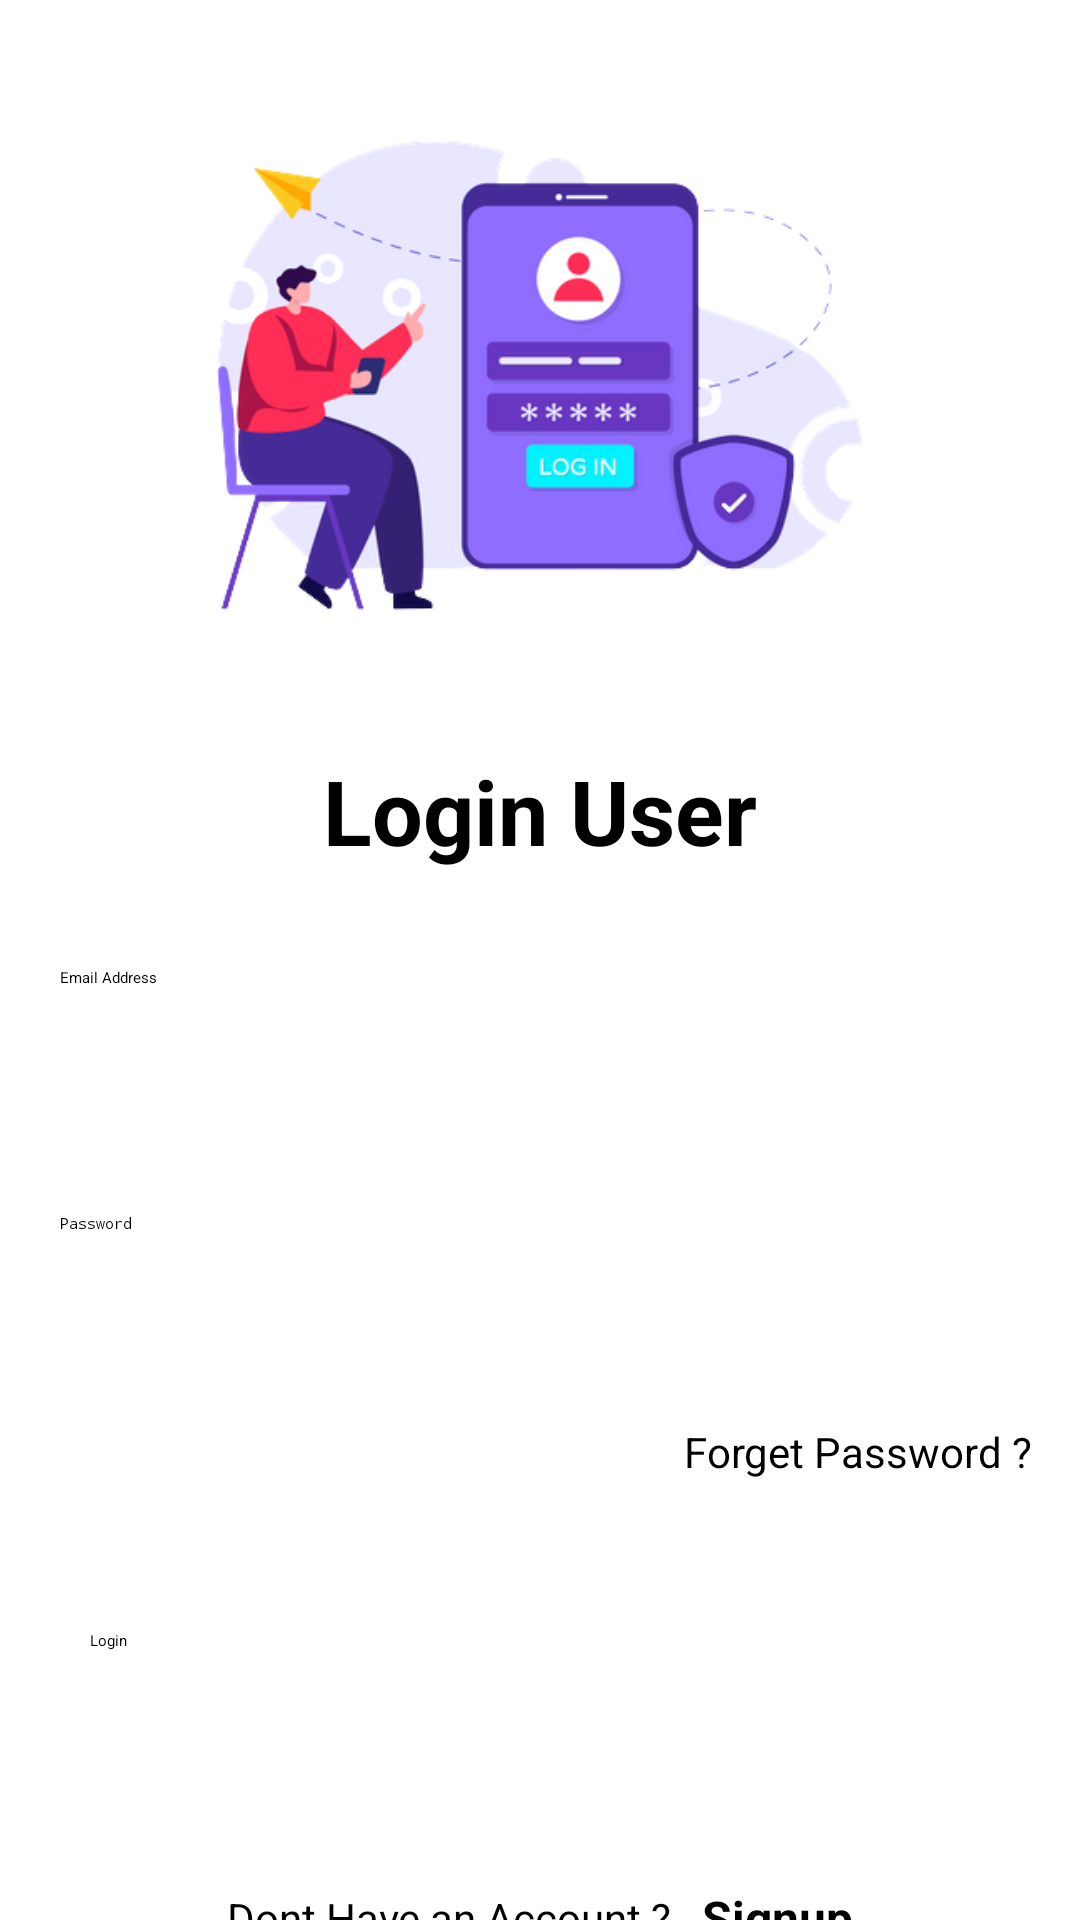

Produce the Android XML layout that renders to this screen, including the resource entries it uses.
<!-- AndroidManifest.xml: application theme Theme.HelloWorld -->
<!-- res/layout/activity_login.xml -->
<?xml version="1.0" encoding="utf-8"?>
<ScrollView xmlns:android="http://schemas.android.com/apk/res/android"
    xmlns:app="http://schemas.android.com/apk/res-auto"
    xmlns:tools="http://schemas.android.com/tools"
    android:layout_width="match_parent"
    android:layout_height="match_parent"
    android:background="@color/bgcolor"
    tools:context=".LoginActivity">

    <LinearLayout
        android:layout_width="match_parent"
        android:orientation="vertical"
        android:layout_height="match_parent">
        <LinearLayout
            android:layout_width="match_parent"
            android:orientation="vertical"
            android:gravity="center"
            android:layout_height="match_parent">

            <ImageView
                android:layout_width="match_parent"
                android:src="@drawable/login"
                android:layout_height="250dp"></ImageView>


            <TextView
                android:id="@+id/textView2"
                android:layout_width="wrap_content"
                android:layout_height="wrap_content"
                android:text="Login User"
                android:textColor="@color/black"
                android:textSize="30sp"
                android:textStyle="bold"
                app:layout_constraintEnd_toEndOf="parent"
                app:layout_constraintHorizontal_bias="0.497"
                app:layout_constraintStart_toStartOf="parent"
                app:layout_constraintTop_toTopOf="parent" />




            <EditText
                android:id="@+id/et_email"
                android:layout_width="360dp"
                android:layout_height="50dp"
                android:layout_marginTop="32dp"
                android:background="@drawable/input"
                android:hint="Email Address"
                android:paddingLeft="20dp"
                app:layout_constraintEnd_toEndOf="parent"
                app:layout_constraintStart_toStartOf="parent"
                app:layout_constraintTop_toBottomOf="@+id/number" />


            <EditText
                android:id="@+id/et_password"
                android:layout_width="360dp"
                android:layout_height="50dp"
                android:layout_marginTop="32dp"
                android:background="@drawable/input"
                android:hint="Password"
                android:inputType="textPassword"
                android:paddingLeft="20dp"
                app:layout_constraintEnd_toEndOf="parent"
                app:layout_constraintStart_toStartOf="parent"
                app:layout_constraintTop_toBottomOf="@+id/age" />



            <TextView
                android:id="@+id/tv_forgot_password"
                android:layout_width="wrap_content"
                android:layout_height="wrap_content"
                android:layout_marginEnd="16dp"
                android:foreground="?attr/selectableItemBackground"
                android:text="Forget Password ?"
                android:textColor="@color/black"
                android:textSize="14dp"
                android:layout_marginTop="20dp"
                android:layout_gravity="right"

                app:layout_constraintEnd_toEndOf="parent"
                app:layout_constraintTop_toBottomOf="@id/et_password" />

        </LinearLayout>





        <Button
            android:id="@+id/btn_login"
            android:layout_width="300dp"
            android:layout_height="60dp"
            android:layout_gravity="center_horizontal"
            android:layout_marginTop="50dp"
            android:text="Login"
            android:backgroundTint="@color/purple_500"
            app:cornerRadius="15dp"
            app:layout_constraintEnd_toEndOf="parent"
            app:layout_constraintStart_toStartOf="parent"
            app:layout_constraintTop_toTopOf="parent" />

        <LinearLayout
            android:layout_width="wrap_content"
            android:layout_height="wrap_content"
            android:layout_marginTop="25dp"
            android:gravity="center_vertical"
            android:layout_gravity="center_horizontal"
            android:orientation="horizontal"
            app:layout_constraintEnd_toEndOf="parent"
            app:layout_constraintStart_toStartOf="parent"
            app:layout_constraintTop_toBottomOf="@id/btn_login">

            <TextView
                android:id="@+id/tv_already_have_an_account"
                android:layout_width="wrap_content"
                android:layout_height="wrap_content"
                android:text="Dont Have an Account ?"
                android:textColor="@color/black"
                android:textSize="14dp" />

            <TextView
                android:id="@+id/tv_register"
                android:layout_width="wrap_content"
                android:layout_height="wrap_content"
                android:foreground="?attr/selectableItemBackground"
                android:layout_marginLeft="10dp"
                android:text="Signup"
                android:textStyle="bold"
                android:textColor="@color/black"
                android:textSize="16dp" />

        </LinearLayout>

    </LinearLayout>


</ScrollView>
<!-- resources referenced by this layout -->
<resources>
  <!-- drawable login: png bitmap (drawable-mdpi, 68563 bytes) -->
  <!-- not gathered from this repository: default colours our renderer supplied (Android Studio template values) -->
  <color name="purple_500">#FF6200EE</color>
  <color name="black">#FF000000</color>
</resources>
